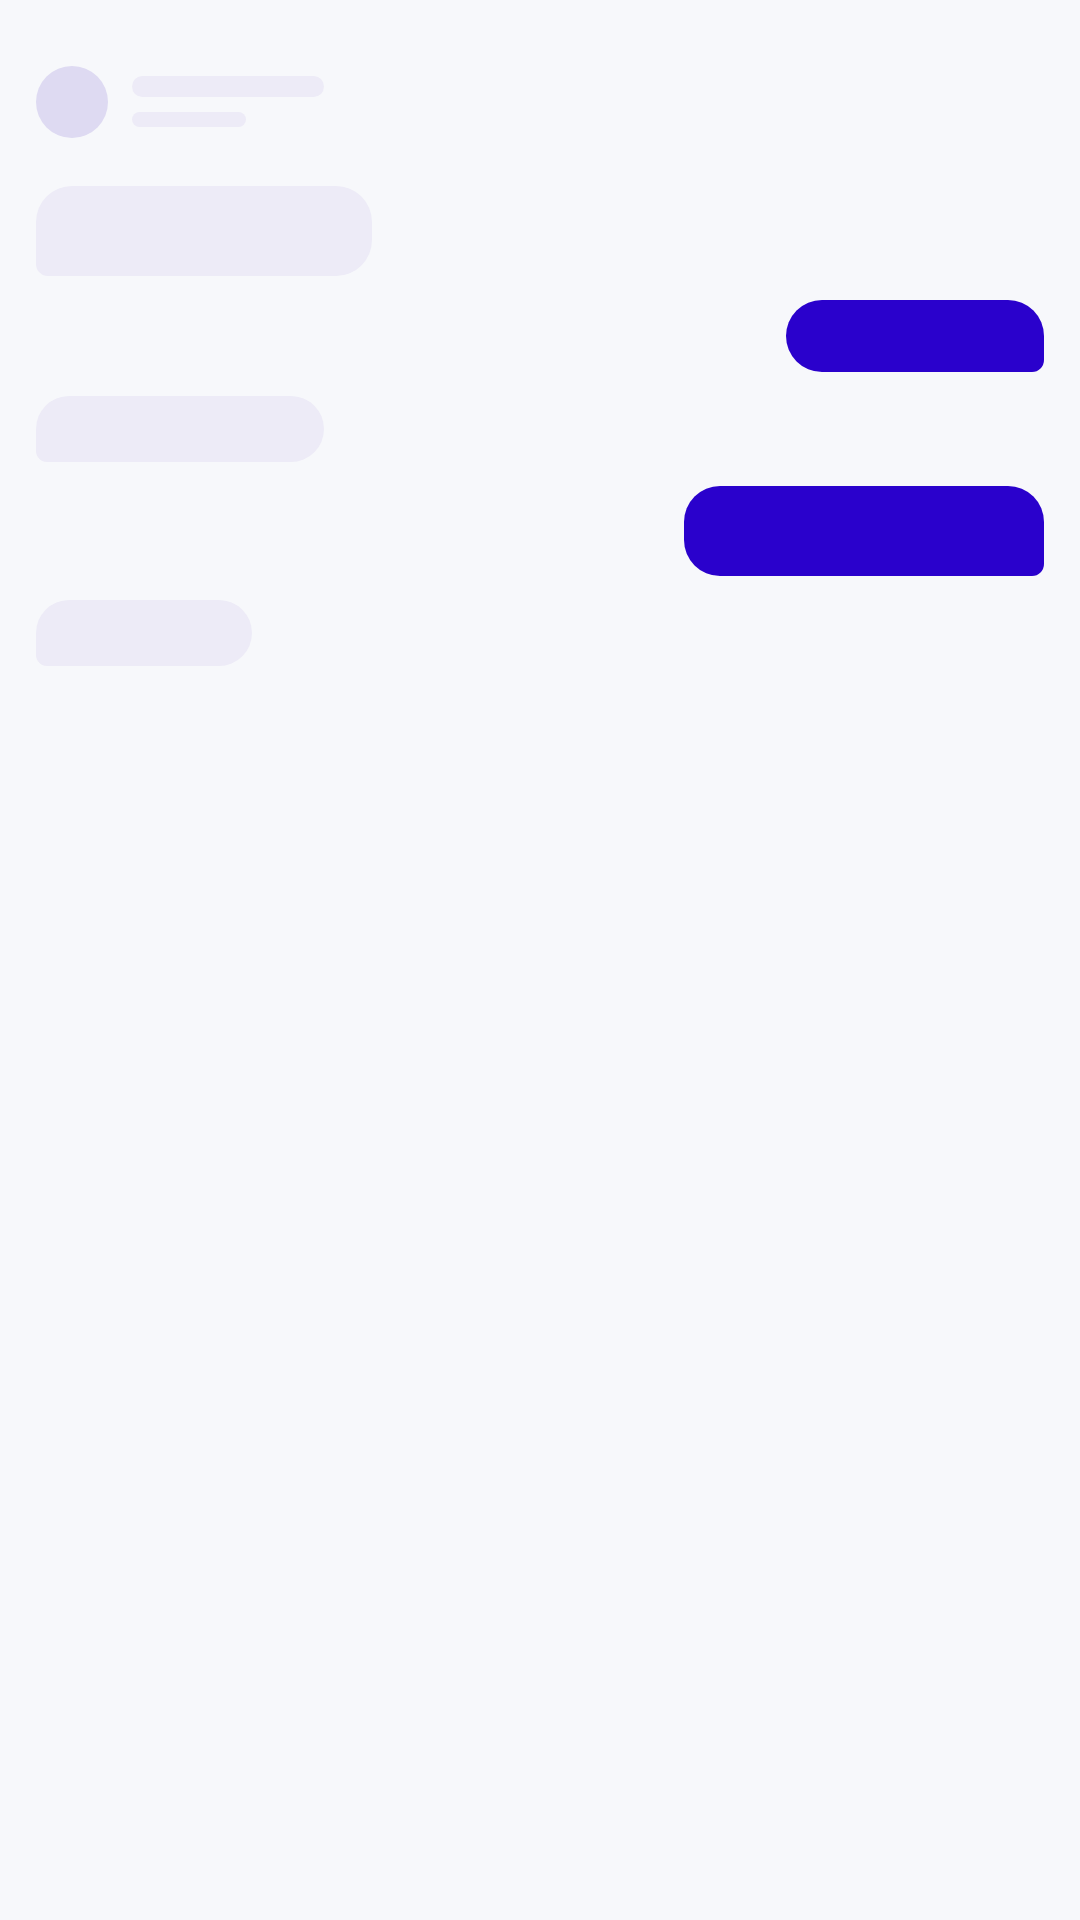

Here is an Android app screen rendered from its layout file. Give the layout XML and the strings, colors and styles it references.
<!-- AndroidManifest.xml: application theme Theme.Chatcircle -->
<!-- res/layout/mock_phone_chat.xml -->
<?xml version="1.0" encoding="utf-8"?>
<LinearLayout xmlns:android="http://schemas.android.com/apk/res/android"
    android:layout_width="match_parent"
    android:layout_height="match_parent"
    android:orientation="vertical"
    android:paddingHorizontal="12dp"
    android:paddingTop="22dp">

    <LinearLayout
        android:layout_width="match_parent"
        android:layout_height="wrap_content"
        android:gravity="center_vertical"
        android:orientation="horizontal"
        android:paddingBottom="10dp">

        <View
            android:layout_width="24dp"
            android:layout_height="24dp"
            android:background="@drawable/bg_mock_circle" />

        <LinearLayout
            android:layout_width="0dp"
            android:layout_height="wrap_content"
            android:layout_marginStart="8dp"
            android:layout_weight="1"
            android:orientation="vertical">

            <View
                android:layout_width="64dp"
                android:layout_height="7dp"
                android:background="@drawable/bg_mock_field" />

            <View
                android:layout_width="38dp"
                android:layout_height="5dp"
                android:layout_marginTop="5dp"
                android:background="@drawable/bg_mock_field" />
        </LinearLayout>
    </LinearLayout>

    <View
        android:layout_width="112dp"
        android:layout_height="30dp"
        android:layout_marginTop="6dp"
        android:background="@drawable/bg_mock_bubble_in" />

    <View
        android:layout_width="86dp"
        android:layout_height="24dp"
        android:layout_gravity="end"
        android:layout_marginTop="8dp"
        android:background="@drawable/bg_mock_bubble_out" />

    <View
        android:layout_width="96dp"
        android:layout_height="22dp"
        android:layout_marginTop="8dp"
        android:background="@drawable/bg_mock_bubble_in" />

    <View
        android:layout_width="120dp"
        android:layout_height="30dp"
        android:layout_gravity="end"
        android:layout_marginTop="8dp"
        android:background="@drawable/bg_mock_bubble_out" />

    <View
        android:layout_width="72dp"
        android:layout_height="22dp"
        android:layout_marginTop="8dp"
        android:background="@drawable/bg_mock_bubble_in" />

</LinearLayout>
<!-- resources referenced by this layout -->
<resources>
  <!-- drawable bg_mock_bubble_in (drawable) -->
  <?xml version="1.0" encoding="utf-8"?>
  <shape xmlns:android="http://schemas.android.com/apk/res/android"
      android:shape="rectangle">
      <solid android:color="#FFEDEBF7" />
      <corners
          android:bottomLeftRadius="4dp"
          android:bottomRightRadius="12dp"
          android:topLeftRadius="12dp"
          android:topRightRadius="12dp" />
  </shape>
  <!-- drawable bg_mock_bubble_out (drawable) -->
  <?xml version="1.0" encoding="utf-8"?>
  <shape xmlns:android="http://schemas.android.com/apk/res/android"
      android:shape="rectangle">
      <solid android:color="@color/konecta_blue" />
      <corners
          android:bottomLeftRadius="12dp"
          android:bottomRightRadius="4dp"
          android:topLeftRadius="12dp"
          android:topRightRadius="12dp" />
  </shape>
  <!-- drawable bg_mock_circle (drawable) -->
  <?xml version="1.0" encoding="utf-8"?>
  <shape xmlns:android="http://schemas.android.com/apk/res/android"
      android:shape="oval">
      <solid android:color="#FFDEDAF2" />
  </shape>
  <!-- drawable bg_mock_field (drawable) -->
  <?xml version="1.0" encoding="utf-8"?>
  <shape xmlns:android="http://schemas.android.com/apk/res/android"
      android:shape="rectangle">
      <solid android:color="#FFEDEBF7" />
      <corners android:radius="10dp" />
  </shape>
  <style name="Theme.Chatcircle" parent="Base.Theme.Chatcircle" />
  <color name="konecta_blue">#FF2A01CC</color>
  <color name="white">#FFFFFFFF</color>
  <color name="konecta_blue_tint">#FFE4E0FB</color>
  <color name="konecta_ink">#FF14103C</color>
  <color name="konecta_blue_soft">#FFF7F8FB</color>
  <color name="konecta_surface">#FFFFFFFF</color>
  <color name="konecta_muted">#FF7B7890</color>
  <color name="konecta_outline">#FFE2DEF5</color>
  <color name="konecta_error">#FFD32F2F</color>
  <style name="Widget.ChatCircle.Button" parent="Widget.Material3.Button">
          <item name="android:minHeight">54dp</item>
          <item name="android:paddingTop">14dp</item>
          <item name="android:paddingBottom">14dp</item>
          <item name="cornerRadius">12dp</item>
          <item name="backgroundTint">@color/konecta_blue</item>
          <item name="android:textColor">@color/white</item>
          <item name="android:textSize">16sp</item>
          <item name="android:textAllCaps">false</item>
          <item name="android:letterSpacing">0</item>
          <item name="android:fontFamily">@font/poppinssemibold</item>
          <item name="elevation">0dp</item>
      </style>
  <style name="Widget.ChatCircle.TextInputLayout" parent="Widget.Material3.TextInputLayout.OutlinedBox">
          <item name="boxCornerRadiusTopStart">12dp</item>
          <item name="boxCornerRadiusTopEnd">12dp</item>
          <item name="boxCornerRadiusBottomStart">12dp</item>
          <item name="boxCornerRadiusBottomEnd">12dp</item>
          <item name="boxBackgroundColor">@color/konecta_surface</item>
          <item name="boxStrokeColor">@color/konecta_blue</item>
          <item name="boxStrokeWidth">1dp</item>
          <item name="boxStrokeWidthFocused">2dp</item>
          <item name="hintTextColor">@color/konecta_blue</item>
          <item name="android:textColorHint">@color/konecta_muted</item>
          <item name="endIconTint">@color/konecta_muted</item>
          <item name="errorTextColor">@color/konecta_error</item>
          <item name="boxStrokeErrorColor">@color/konecta_error</item>
      </style>
</resources>
